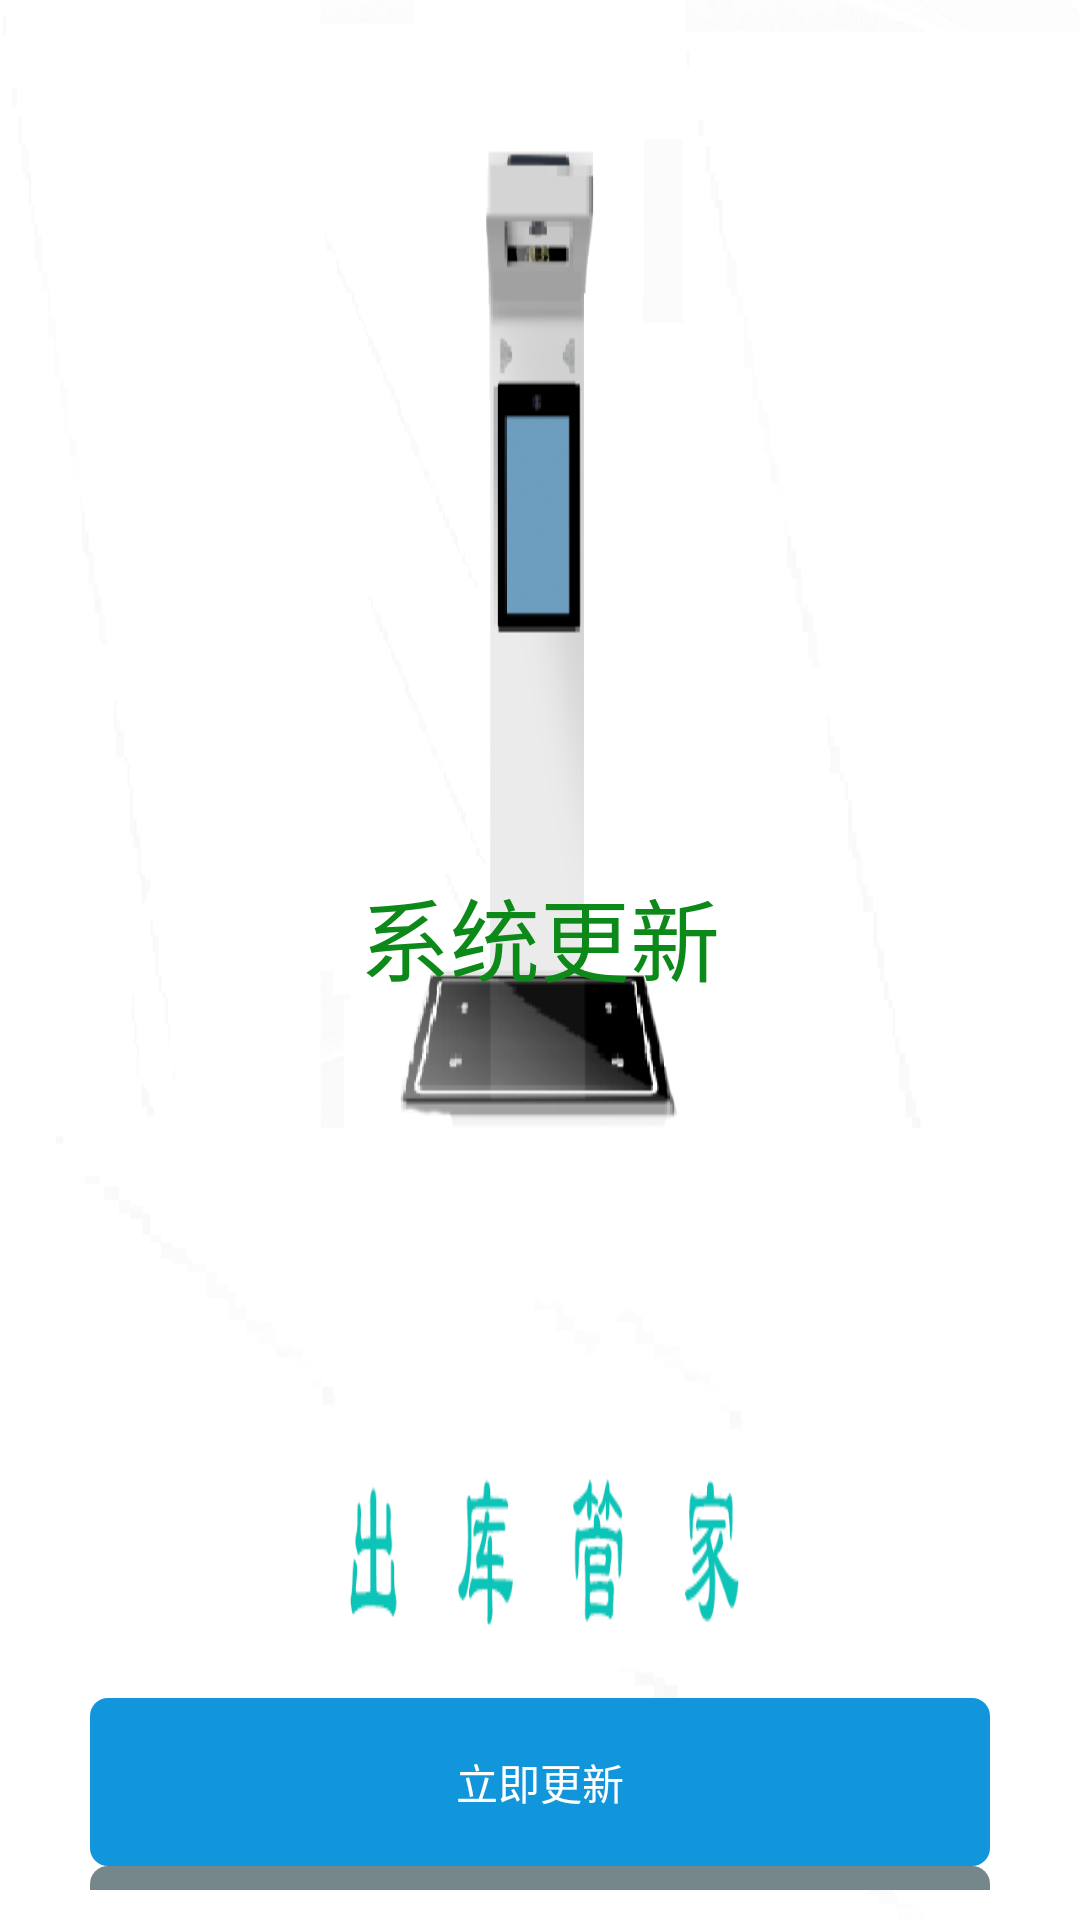

Here is an Android app screen rendered from its layout file. Give the layout XML and the strings, colors and styles it references.
<!-- AndroidManifest.xml: application theme Theme.WhitePageDemoSplash -->
<!-- res/layout/activity_update.xml -->
<?xml version="1.0" encoding="utf-8"?>
<androidx.constraintlayout.widget.ConstraintLayout
    android:background="@drawable/bg_update_dialog"
    android:paddingBottom="10.0dip"
    android:layout_width="match_parent"
    android:layout_height="match_parent"
    xmlns:android="http://schemas.android.com/apk/res/android"
    xmlns:app="http://schemas.android.com/apk/res-auto">
    <ImageView
        android:id="@+id/iv_update_logo"
        android:layout_width="180.0dip"
        android:layout_height="180.0dip"
        android:layout_marginTop="@dimen/dp_80"
        app:layout_constraintEnd_toEndOf="parent"
        app:layout_constraintStart_toStartOf="parent"
        app:layout_constraintTop_toTopOf="parent"
        app:srcCompat="@drawable/ic_update_logo" />
    <TextView
        android:textSize="30.0sp"
        android:textColor="@color/text_title"
        android:id="@+id/tv_update_title"
        android:layout_width="wrap_content"
        android:text="系统更新"
        android:layout_height="wrap_content"
        android:layout_marginTop="30.0dip"
        app:layout_constraintEnd_toEndOf="parent"
        app:layout_constraintStart_toStartOf="parent"
        app:layout_constraintTop_toBottomOf="@id/iv_update_logo" />
    <ScrollView
        android:id="@+id/scrollView2"
        android:layout_width="fill_parent"
        android:layout_height="@dimen/dp_260"
        android:layout_marginTop="10.0dip"
        android:overScrollMode="never"
        app:layout_constraintEnd_toEndOf="parent"
        app:layout_constraintStart_toStartOf="parent"
        app:layout_constraintTop_toBottomOf="@id/tv_update_title">
        <TextView
            android:textSize="14.0sp"
            android:textColor="@color/black"
            android:gravity="start"
            android:layout_gravity="top"
            android:id="@+id/tv_update_content"
            android:paddingLeft="20.0dip"
            android:paddingRight="20.0dip"
            android:layout_width="fill_parent"
            android:layout_height="wrap_content"
            android:lineSpacingExtra="5.0dip" />
    </ScrollView>
    <TextView
        android:textSize="14.0sp"
        android:textColor="@color/white"
        android:gravity="center"
        android:id="@+id/btn_update_sure"
        android:background="@drawable/bg_update_btn"
        android:layout_width="@dimen/dp_300"
        android:layout_height="@dimen/dp_56"
        android:layout_marginTop="10.0dip"
        android:text="立即更新"
        app:layout_constraintBottom_toTopOf="@+id/btn_update_cancel"
        app:layout_constraintEnd_toEndOf="parent"
        app:layout_constraintStart_toStartOf="parent"
        app:layout_constraintTop_toBottomOf="@id/scrollView2"
        app:layout_goneMarginBottom="10.0dip" />
    <TextView
        android:textSize="14.0sp"
        android:textColor="@color/white"
        android:background="@drawable/bg_update_cancle_btn"
        android:gravity="center"
        android:id="@id/btn_update_cancel"
        android:layout_width="@dimen/dp_300"
        android:layout_height="@dimen/dp_56"
        android:text="取消更新"
        android:layout_marginStart="20.0dip"
        android:layout_marginEnd="20.0dip"
        app:layout_constraintBottom_toBottomOf="parent"
        app:layout_constraintEnd_toEndOf="parent"
        app:layout_constraintStart_toStartOf="parent"
        app:layout_constraintTop_toBottomOf="@id/btn_update_sure"
        app:layout_goneMarginTop="10.0dip" />
</androidx.constraintlayout.widget.ConstraintLayout>
<!-- resources referenced by this layout -->
<resources>
  <color name="black">#FF000000</color>
  <color name="text_title">#FF0C8918</color>
  <color name="white">#FFFFFFFF</color>
  <dimen name="dp_260">260dp</dimen>
  <dimen name="dp_300">300dp</dimen>
  <dimen name="dp_56">56dp</dimen>
  <dimen name="dp_80">80dp</dimen>
  <!-- drawable bg_update_btn (drawable) -->
  <?xml version="1.0" encoding="utf-8"?>
  <shape
    xmlns:android="http://schemas.android.com/apk/res/android">
      <corners android:radius="6.0dip" />
      <solid android:color="#ff1296db" />
  </shape>
  <!-- drawable bg_update_cancle_btn (drawable) -->
  <?xml version="1.0" encoding="utf-8"?>
  <shape
      xmlns:android="http://schemas.android.com/apk/res/android">
      <corners android:radius="6.0dip" />
      <solid android:color="#FF75878A" />
  </shape>
  <style name="Theme.WhitePageDemoSplash" parent="Theme.MaterialComponents.DayNight.NoActionBar.Bridge">
          
          <item name="colorPrimary">@color/purple_500</item>
          <item name="colorPrimaryVariant">@color/purple_700</item>
          <item name="colorOnPrimary">@color/white</item>
          
          <item name="colorSecondary">@color/teal_200</item>
          <item name="colorSecondaryVariant">@color/teal_700</item>
          <item name="colorOnSecondary">@color/black</item>
  
          
          
          <item name="android:windowBackground">@mipmap/backage_tupian</item>
          
          <item name="android:statusBarColor" tools:targetApi="l">@color/white</item>
          <item name="android:windowLightStatusBar" tools:targetApi="m">true</item>
      </style>
  <color name="purple_500">#FF6200EE</color>
  <color name="purple_700">#FF3700B3</color>
  <color name="teal_200">#FF03DAC5</color>
  <color name="teal_700">#FF018786</color>
</resources>
